Run: headless pygame with SDL's dummy video driver; simulated clock (each Clock.tick advances the game by its frame time, no real sleeping); random seed 0; keys injected as events and as key.get_pressed() state; no mouse input.
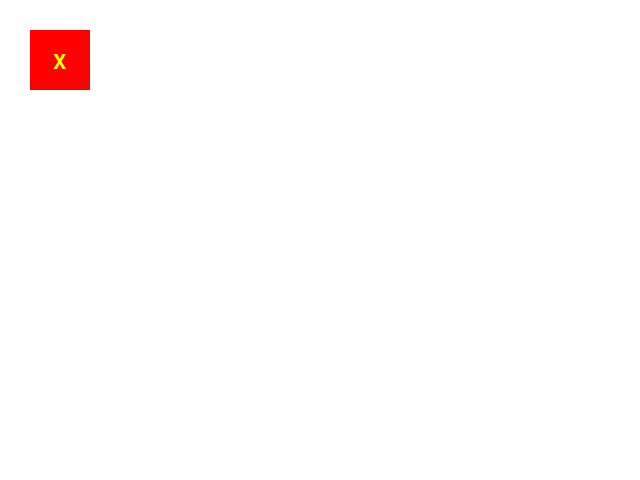
Frame 1 of 4 · flips 1–60 · no input
Frame 2 of 4 · flips 61–180 · tapped SPACE, RETURN · held RIGHT (→), D · screen unchanged from frame 1, image omitted
Frame 3 of 4 · flips 181–300 · held DOWN (↓), S · screen unchanged from frame 2, image omitted
Frame 4 of 4 · flips 301–420 · held LEFT (←), A, UP (↑), W · screen unchanged from frame 3, image omitted

The pygame program that drew these frames:

import pygame

pygame.init()

window_size = window_width, window_height = 640, 480
window = pygame.display.set_mode(window_size, pygame.RESIZABLE)

pygame.display.set_caption('X\'s on rectangles in a row')

WHITE = (255, 255, 255)
BLACK = (0, 0, 0)
RED = (255, 0, 0)
GREEN = (0, 255, 0)
BLUE = (0, 0, 255)
GREY = (70, 80, 90)
YELLOW = (255, 255, 0)

window.fill(WHITE)

# font for "drawing" a text on the screen put in the my_font variable
my_font = pygame.font.SysFont("", 30)

running = True

while running:
    for event in pygame.event.get():
        if event.type == pygame.QUIT:
            running = False

    # draw a red rectangle
    pygame.draw.rect(window, RED, pygame.Rect(30, 30, 60, 60))

    # the text is rendered and put in the variable label
    label = my_font.render('X', 1, YELLOW)
    # and then drawn on the screen and positioned within the red rectangle
    window.blit(label, (53, 53))

    # the display is updated so the the user can see the any changes that
    # have occurred since the last round of the loop
    pygame.display.update()
pygame.quit()
